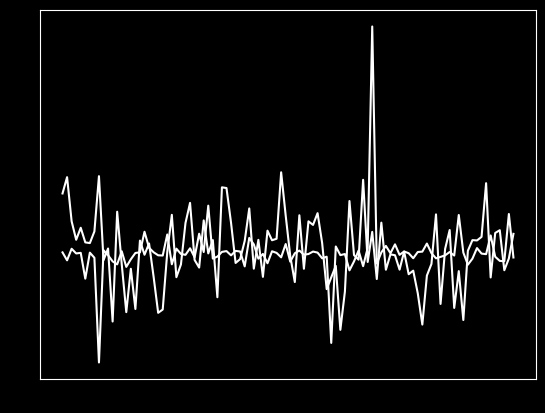

Reproduce this figure in Python.
import numpy as np
import seaborn as sns
import matplotlib.pyplot as plt
import math
import pandas as pd

np.random.seed(0)
n = 100
df = np.zeros([n, 3])

for i in range(n):
    df[i, 0] = i
    df[i, 1] = np.random.normal(0, 10)
    df[i, 2] = np.random.standard_cauchy()

df = pd.DataFrame(df, columns=["x", "y", "z"])

plt.style.use('dark_background')
plt.plot(df["x"], df["y"], "white")
# plt.fill_between(df["x"], df["y"], color = "white")
plt.tick_params(colors="black")
plt.show()

plt.plot(df["x"], df["z"], "white")
# plt.fill_between(df["x"], df["z"], color="white")
plt.tick_params(colors="black")
plt.show()